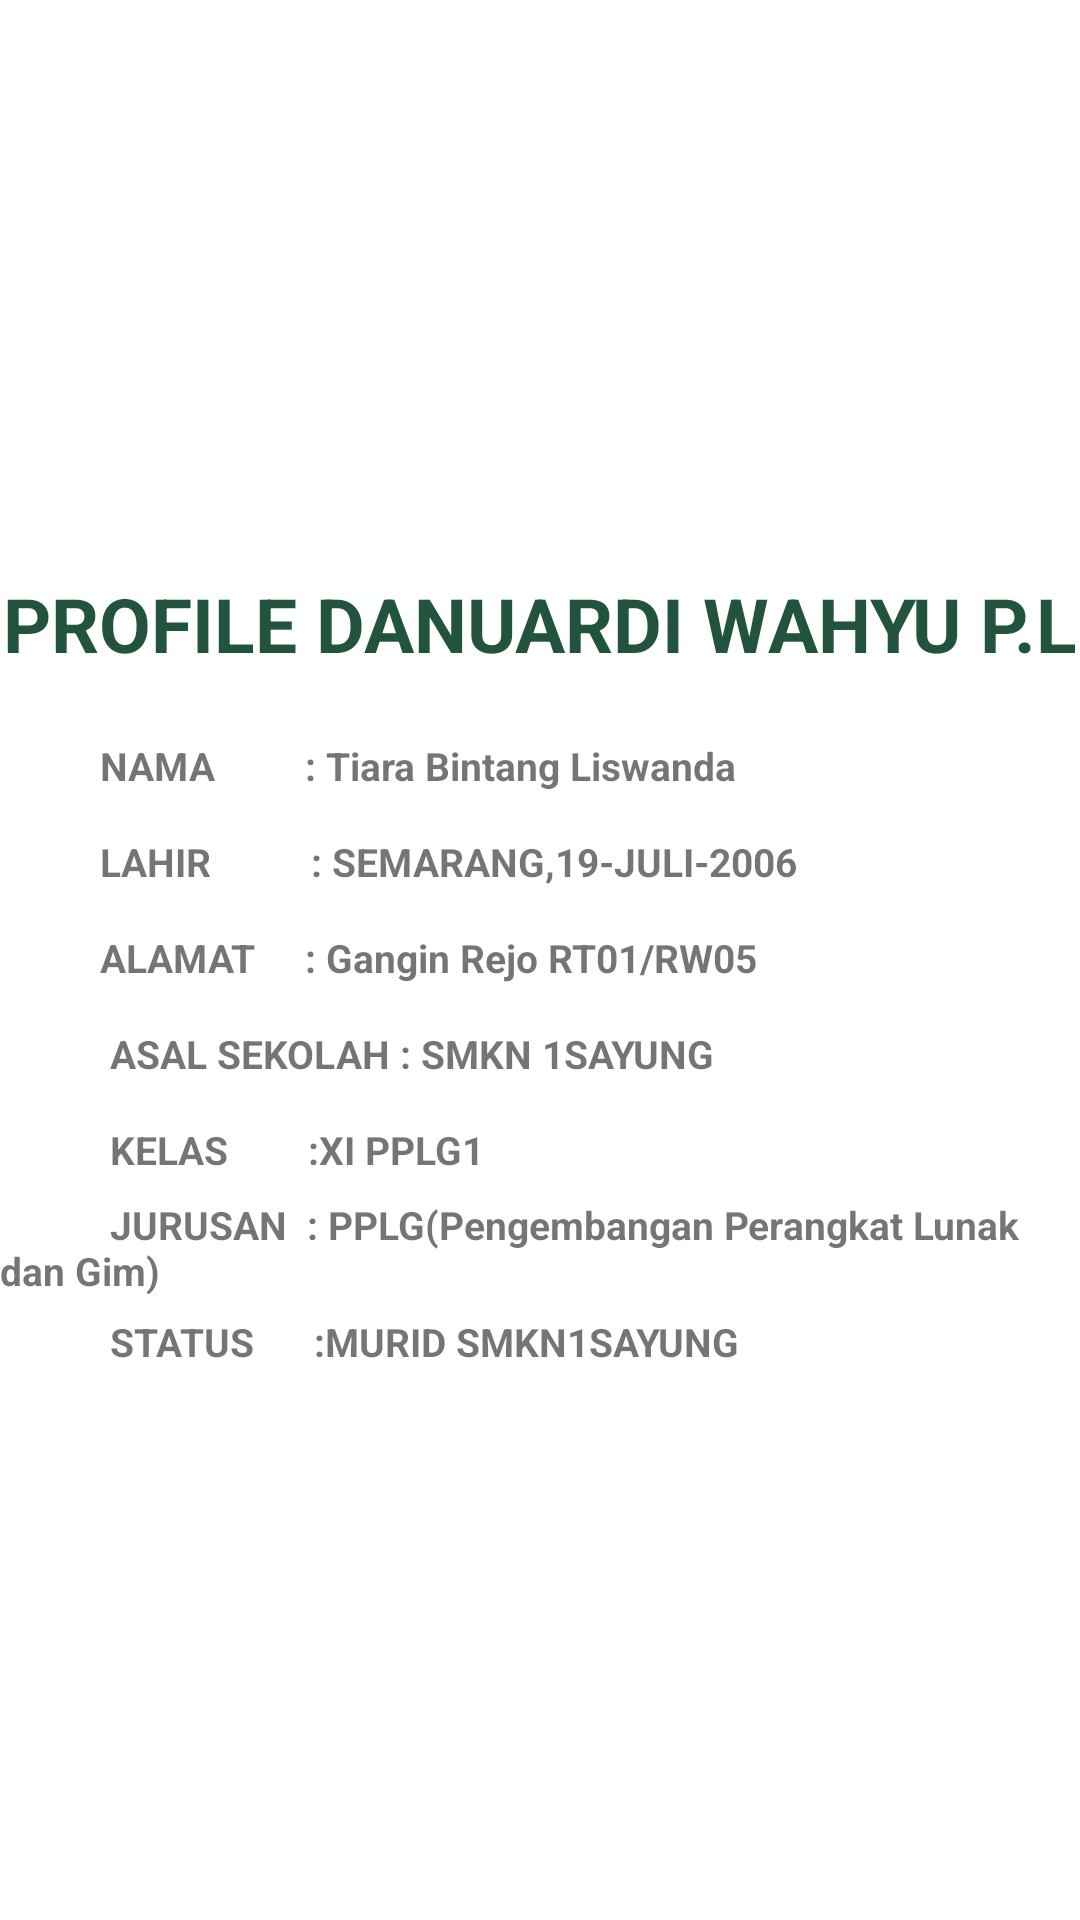

Reconstruct the res/layout file that produces this screen, plus the resources it refers to.
<!-- AndroidManifest.xml: application theme Theme.JOB18BINTANG -->
<!-- res/layout/fragment_profil_murid.xml -->
<?xml version="1.0" encoding="utf-8"?>
<LinearLayout xmlns:android="http://schemas.android.com/apk/res/android"
    xmlns:app="http://schemas.android.com/apk/res-auto"
    xmlns:tools="http://schemas.android.com/tools"
    android:layout_width="match_parent"
    android:layout_height="match_parent"
    android:orientation="vertical"
    android:gravity="center"
    tools:context=".fragment.ProfilMurid">

    <TextView
        android:layout_width="match_parent"
        android:layout_height="63dp"
        android:gravity="center"
        android:text="PROFILE DANUARDI WAHYU P.L"
        android:textColor="#21533D"
        android:textSize="25dp"
        android:textStyle="normal|bold" />

    <TextView
        android:layout_width="match_parent"
        android:layout_height="32dp"
        android:gravity="left|center"
        android:textSize="13dp"
        android:text="          NAMA         : Tiara Bintang Liswanda"
        android:textStyle="bold" />

    <TextView
        android:layout_width="match_parent"
        android:layout_height="32dp"
        android:gravity="left|center"
        android:textSize="13dp"
        android:text="          LAHIR          : SEMARANG,19-JULI-2006"
        android:textStyle="bold" />

    <TextView
        android:layout_width="match_parent"
        android:layout_height="32dp"
        android:gravity="left|center"
        android:textSize="13dp"
        android:text="          ALAMAT     : Gangin Rejo RT01/RW05"
        android:textStyle="bold" />

    <TextView
        android:layout_width="match_parent"
        android:layout_height="32dp"
        android:gravity="left|center"
        android:textSize="13dp"
        android:text="           ASAL SEKOLAH : SMKN 1SAYUNG"
        android:textStyle="bold" />

    <TextView
        android:layout_width="match_parent"
        android:layout_height="32dp"
        android:gravity="left|center"
        android:textSize="13dp"
        android:text="           KELAS        :XI PPLG1"
        android:textStyle="bold"/>

    <TextView
        android:layout_width="match_parent"
        android:layout_height="32dp"
        android:gravity="left|center"
        android:textSize="13dp"
        android:text="           JURUSAN  : PPLG(Pengembangan Perangkat Lunak dan Gim)"
        android:textStyle="bold" />

    <TextView
        android:layout_width="match_parent"
        android:layout_height="32dp"
        android:gravity="left|center"
        android:textSize="13dp"
        android:text="           STATUS      :MURID SMKN1SAYUNG"
        android:textStyle="bold"/>

</LinearLayout>
<!-- resources referenced by this layout -->
<resources>
  <style name="Theme.JOB18BINTANG" parent="Theme.MaterialComponents.DayNight.DarkActionBar">
          
          <item name="colorPrimary">@color/purple_500</item>
          <item name="colorPrimaryVariant">@color/purple_700</item>
          <item name="colorOnPrimary">@color/white</item>
          
          <item name="colorSecondary">@color/teal_200</item>
          <item name="colorSecondaryVariant">@color/teal_700</item>
          <item name="colorOnSecondary">@color/black</item>
          
          <item name="android:statusBarColor" tools:targetApi="l">?attr/colorPrimaryVariant</item>
          
      </style>
  <!-- not gathered from this repository: default colours our renderer supplied (Android Studio template values) -->
  <color name="purple_500">#FF6200EE</color>
  <color name="purple_700">#FF3700B3</color>
  <color name="teal_200">#FF03DAC5</color>
  <color name="teal_700">#FF018786</color>
  <color name="black">#FF000000</color>
  <color name="white">#FFFFFFFF</color>
</resources>
